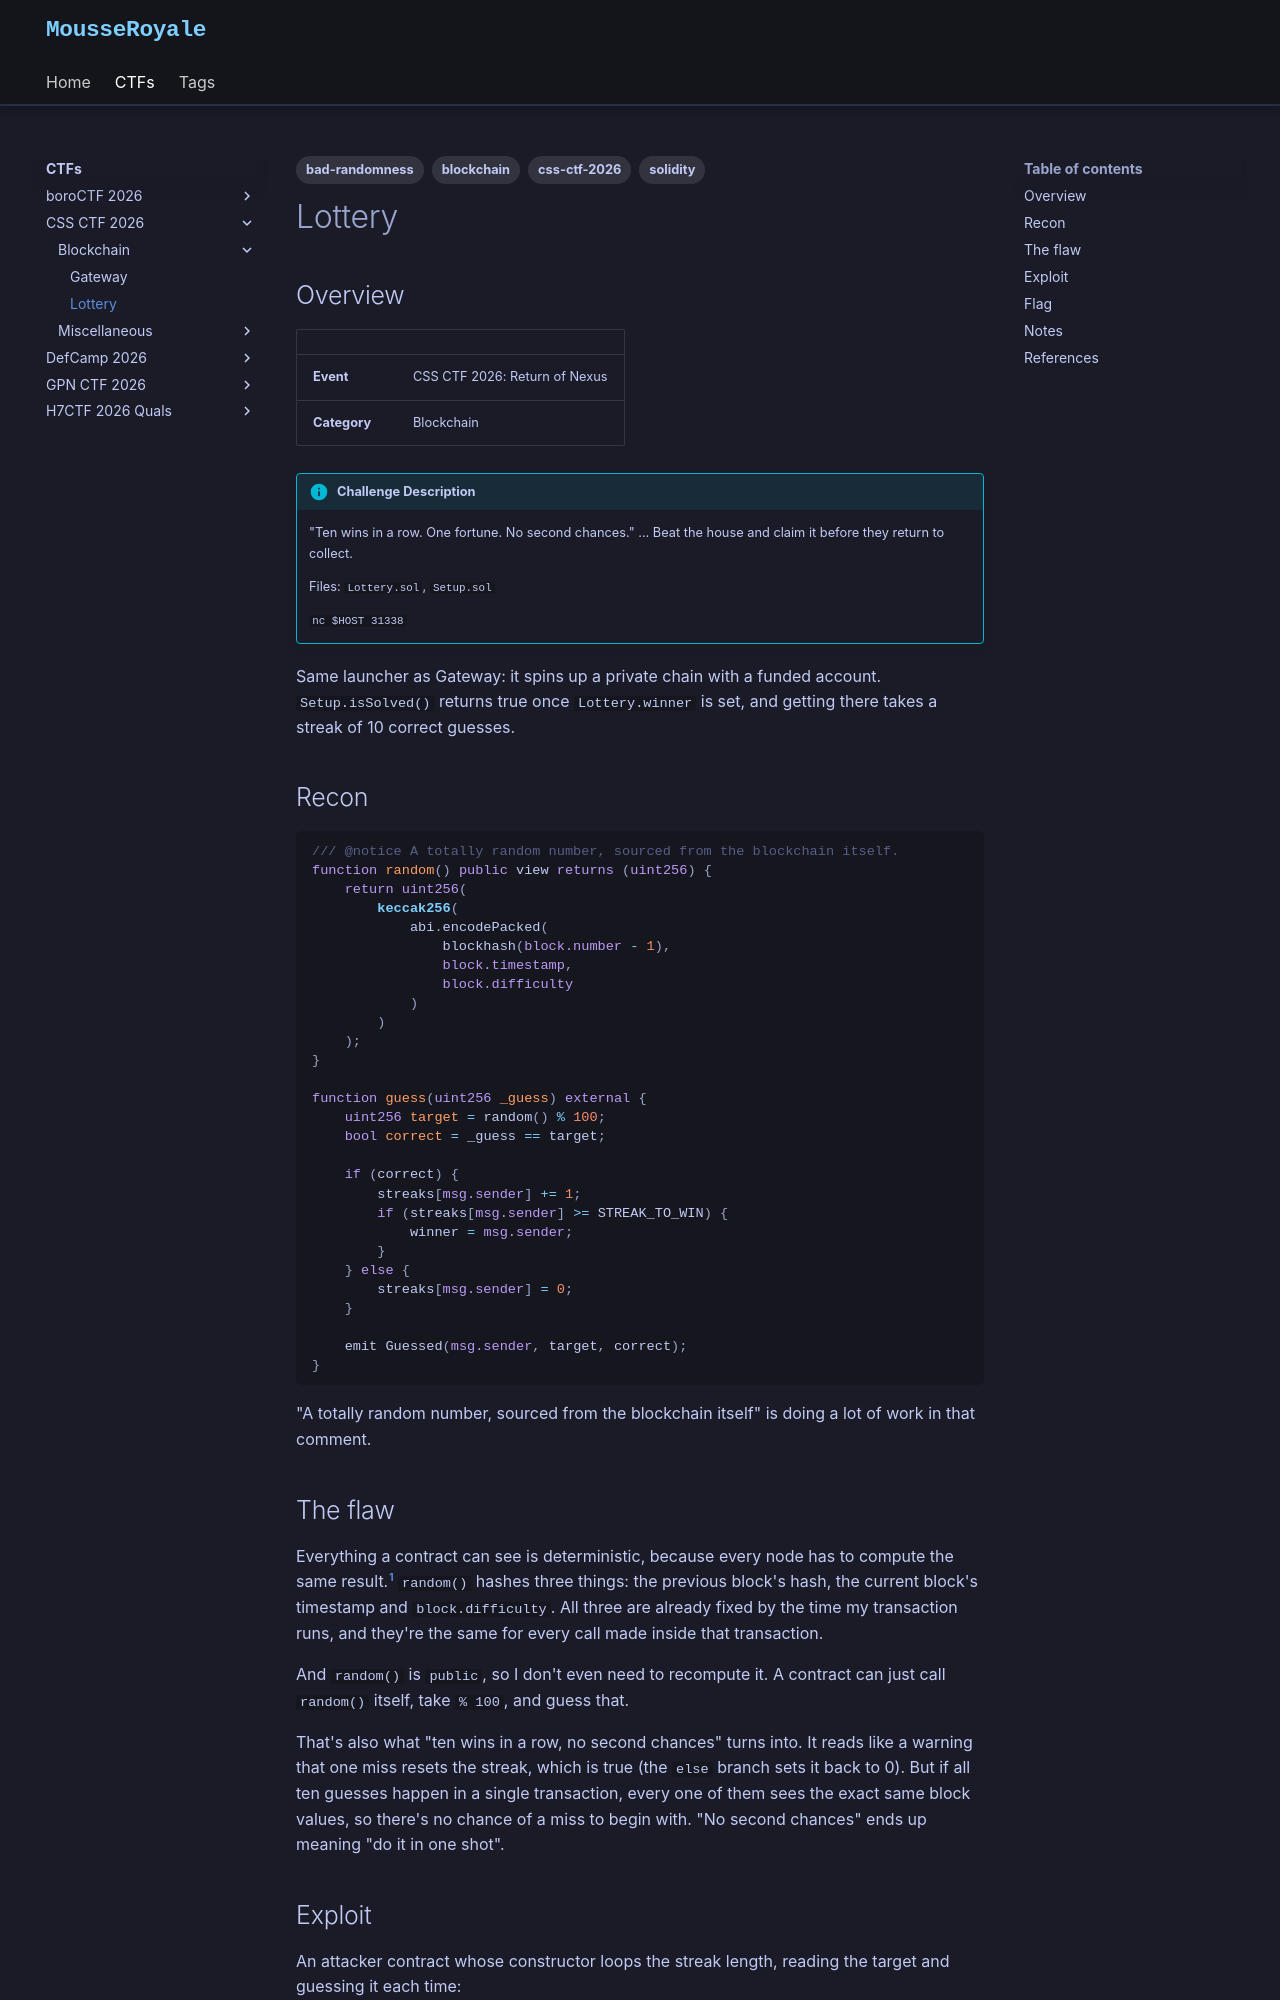

repository: MousseRoyale/mousseroyale.github.io · page: ctfs/css-ctf-2026/blockchain/lottery/index.html · generator: mkdocs

---
description: A lottery that wants ten correct guesses in a row, using a "random" number anyone can read
tags:
  - blockchain
  - solidity
  - bad-randomness
  - css-ctf-2026
---

# Lottery

## Overview

| | |
|---|---|
| **Event** | CSS CTF 2026: Return of Nexus |
| **Category** | Blockchain |

!!! info "Challenge Description"
    "Ten wins in a row. One fortune. No second chances." ... Beat the house and claim it before they return to collect.

    Files: `Lottery.sol`, `Setup.sol`

    `nc $HOST 31338`

Same launcher as Gateway: it spins up a private chain with a funded account. `Setup.isSolved()` returns true once `Lottery.winner` is set, and getting there takes a streak of 10 correct guesses.

## Recon

```solidity
/// @notice A totally random number, sourced from the blockchain itself.
function random() public view returns (uint256) {
    return uint256(
        keccak256(
            abi.encodePacked(
                blockhash(block.number - 1),
                block.timestamp,
                block.difficulty
            )
        )
    );
}

function guess(uint256 _guess) external {
    uint256 target = random() % 100;
    bool correct = _guess == target;

    if (correct) {
        streaks[msg.sender] += 1;
        if (streaks[msg.sender] >= STREAK_TO_WIN) {
            winner = msg.sender;
        }
    } else {
        streaks[msg.sender] = 0;
    }

    emit Guessed(msg.sender, target, correct);
}
```

"A totally random number, sourced from the blockchain itself" is doing a lot of work in that comment.

## The flaw

Everything a contract can see is deterministic, because every node has to compute the same result.[^private] `random()` hashes three things: the previous block's hash, the current block's timestamp and `block.difficulty`. All three are already fixed by the time my transaction runs, and they're the same for every call made inside that transaction.

And `random()` is `public`, so I don't even need to recompute it. A contract can just call `random()` itself, take `% 100`, and guess that.

That's also what "ten wins in a row, no second chances" turns into. It reads like a warning that one miss resets the streak, which is true (the `else` branch sets it back to 0). But if all ten guesses happen in a single transaction, every one of them sees the exact same block values, so there's no chance of a miss to begin with. "No second chances" ends up meaning "do it in one shot".
